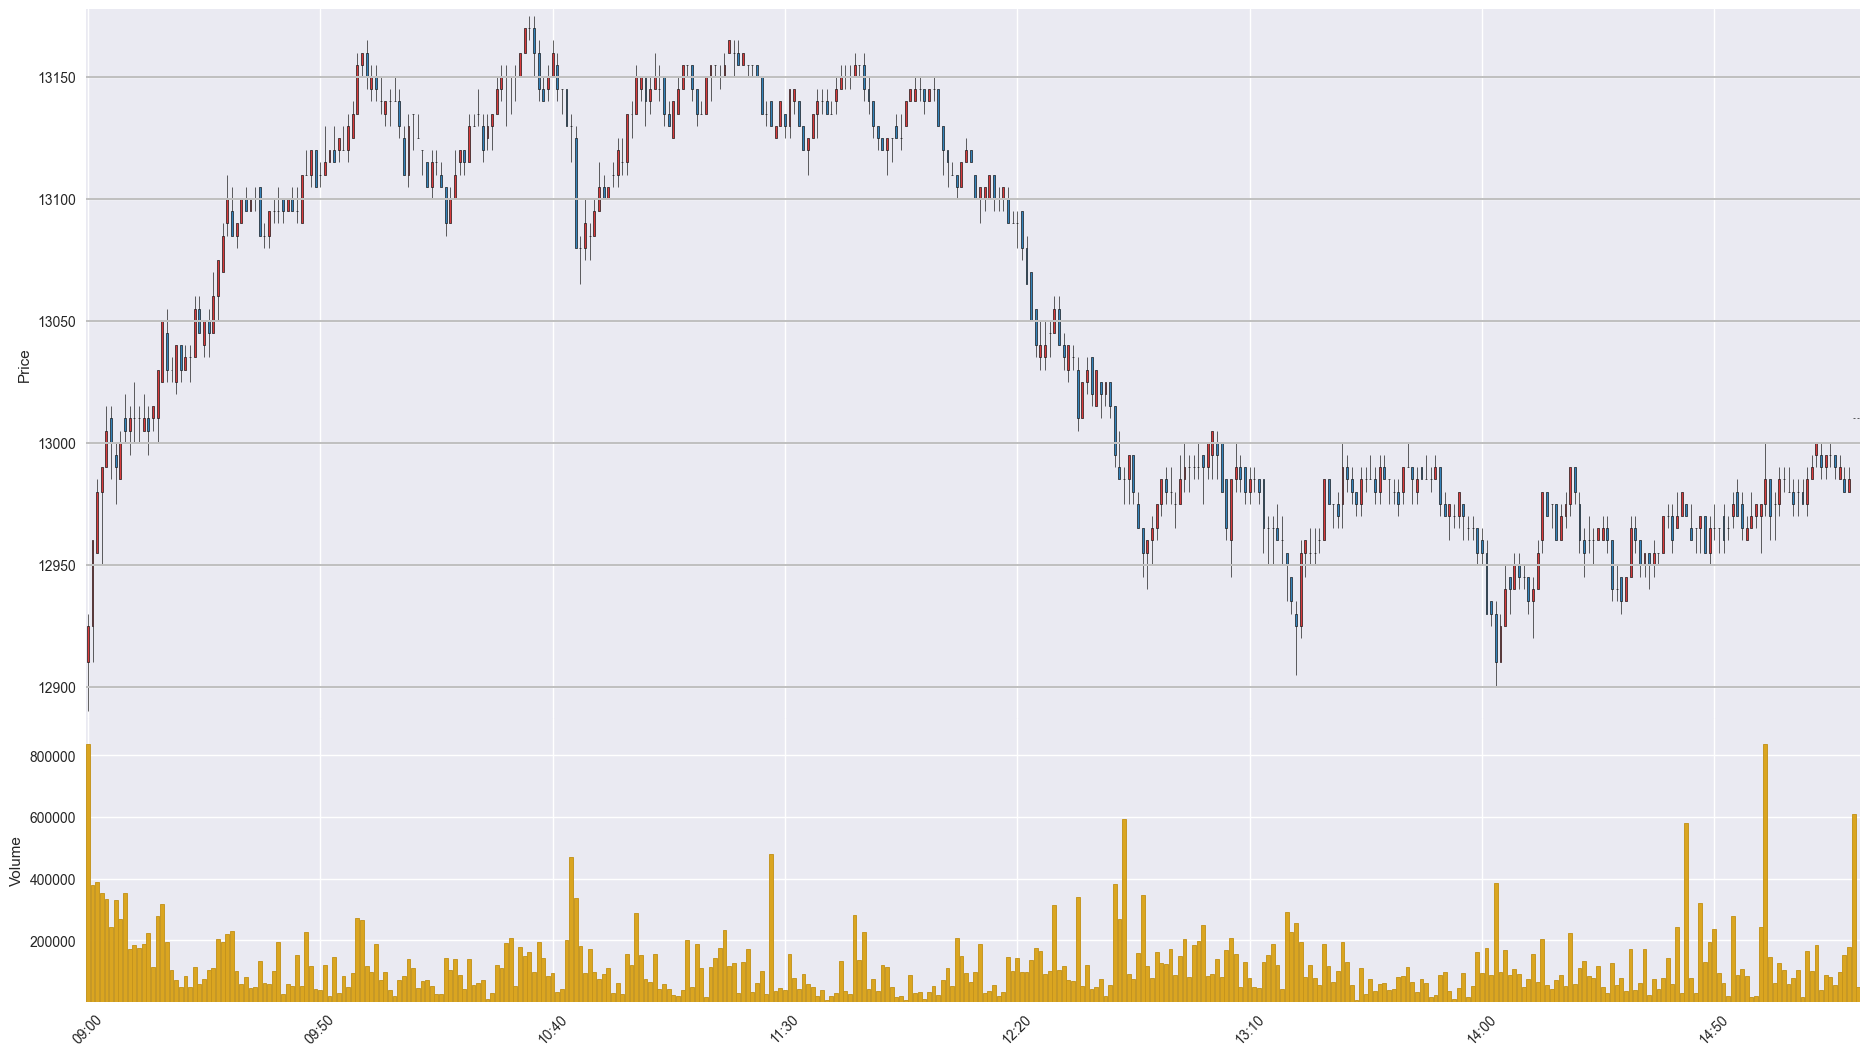

Source data for this figure (header and first rows):
Time, Open, High, Low, Close, Volume
202007240900, 12910, 12930, 12890, 12925, 836463
202007240901, 12925, 12960, 12910, 12960, 378088
202007240902, 12955, 12985, 12955, 12980, 389094
202007240903, 12980, 12990, 12950, 12990, 354857
202007240904, 12990, 13015, 12990, 13005, 334190
202007240905, 13010, 13015, 12985, 13000, 243250
202007240906, 12995, 13000, 12975, 12990, 329995
202007240907, 12985, 13005, 12985, 13000, 269159
202007240908, 13010, 13020, 13000, 13005, 352224
202007240909, 13005, 13015, 12995, 13010, 171215
202007240910, 13010, 13025, 13000, 13010, 184114
202007240911, 13010, 13015, 13000, 13010, 176394
202007240912, 13005, 13020, 13005, 13010, 188153
202007240913, 13010, 13015, 12995, 13005, 224336
202007240914, 13010, 13015, 13005, 13015, 114610
202007240915, 13010, 13030, 13000, 13030, 279524
202007240916, 13025, 13050, 13025, 13050, 319627
202007240917, 13045, 13055, 13025, 13030, 195746
202007240918, 13030, 13035, 13025, 13030, 105410
202007240919, 13025, 13040, 13020, 13040, 71280
202007240920, 13040, 13040, 13025, 13030, 50144
202007240921, 13030, 13040, 13030, 13035, 83631
202007240922, 13035, 13040, 13025, 13035, 49322
202007240923, 13035, 13060, 13035, 13055, 113385
202007240924, 13055, 13060, 13045, 13045, 59168
202007240925, 13040, 13050, 13035, 13050, 75864
202007240926, 13050, 13055, 13035, 13045, 104011
202007240927, 13045, 13070, 13045, 13060, 110518
202007240928, 13060, 13075, 13050, 13075, 206340
202007240929, 13070, 13090, 13070, 13085, 195467
202007240930, 13090, 13110, 13085, 13100, 221172
202007240931, 13095, 13105, 13085, 13085, 230272
202007240932, 13085, 13090, 13080, 13090, 102178
202007240933, 13090, 13100, 13090, 13100, 57654
202007240934, 13100, 13105, 13095, 13095, 81615
202007240935, 13095, 13100, 13095, 13100, 44913
202007240936, 13100, 13105, 13095, 13100, 48063
202007240937, 13105, 13105, 13085, 13085, 135006
202007240938, 13085, 13090, 13080, 13085, 63962
202007240939, 13085, 13095, 13080, 13095, 58743
202007240940, 13095, 13100, 13090, 13095, 100175
202007240941, 13095, 13105, 13090, 13095, 195890
202007240942, 13100, 13100, 13090, 13095, 28060
202007240943, 13095, 13100, 13095, 13100, 58860
202007240944, 13100, 13105, 13095, 13095, 52841
202007240945, 13095, 13105, 13090, 13095, 153659
202007240946, 13090, 13110, 13090, 13110, 52371
202007240947, 13110, 13120, 13110, 13110, 229105
202007240948, 13110, 13120, 13105, 13120, 116564
202007240949, 13120, 13120, 13105, 13105, 42449
202007240950, 13110, 13115, 13105, 13110, 40035
202007240951, 13110, 13130, 13110, 13115, 120208
202007240952, 13115, 13120, 13115, 13120, 21091
202007240953, 13120, 13130, 13115, 13115, 147587
202007240954, 13120, 13125, 13115, 13125, 28712
202007240955, 13120, 13130, 13120, 13120, 86031
202007240956, 13120, 13135, 13115, 13130, 48599
202007240957, 13125, 13140, 13125, 13135, 96241
202007240958, 13135, 13160, 13135, 13155, 272398
202007240959, 13155, 13160, 13150, 13160, 265487
... 322 more rows
